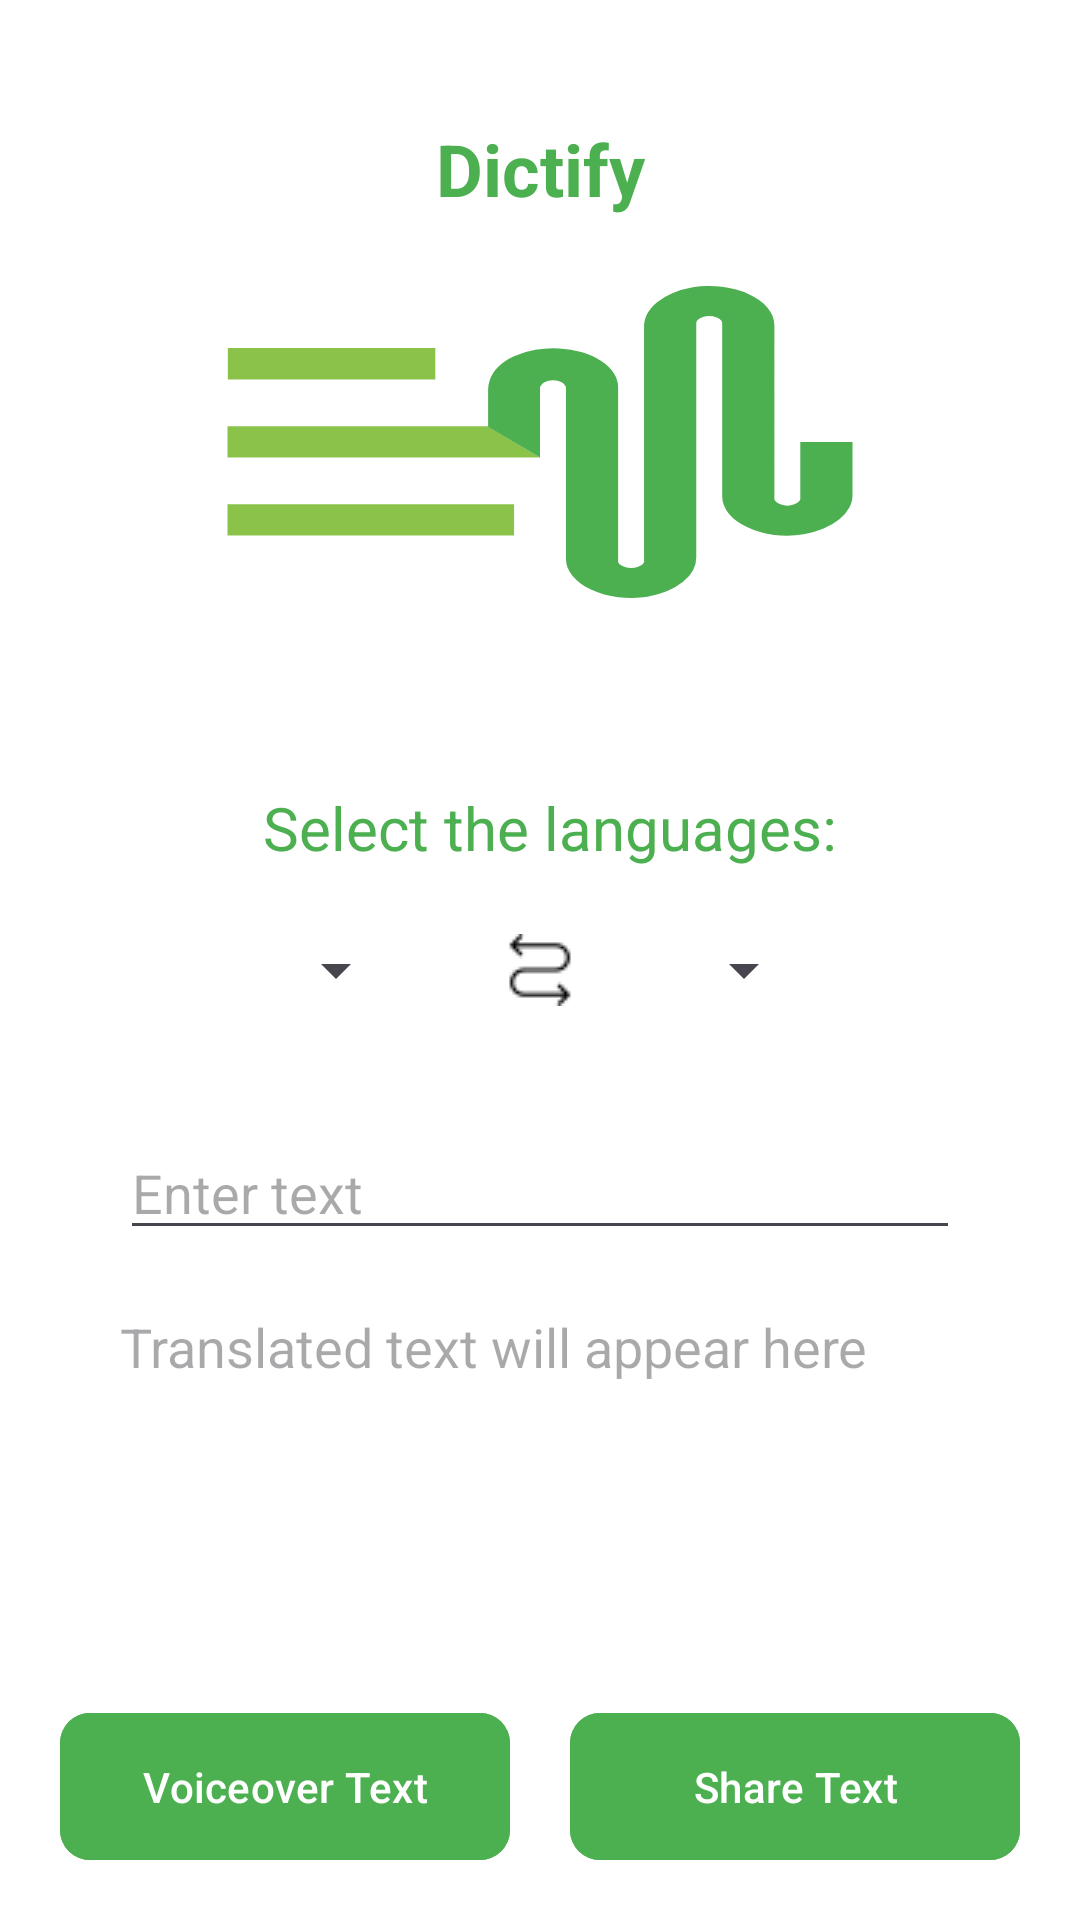

The Android layout XML behind this screen, and the referenced resources:
<!-- AndroidManifest.xml: application theme Theme.Dictify -->
<!-- res/layout/fragment_tts.xml -->
<?xml version="1.0" encoding="utf-8"?>
<androidx.constraintlayout.widget.ConstraintLayout xmlns:android="http://schemas.android.com/apk/res/android"
    xmlns:app="http://schemas.android.com/apk/res-auto"
    xmlns:tools="http://schemas.android.com/tools"
    android:layout_width="match_parent"
    android:layout_height="match_parent"
    android:background="@color/white">

    <TextView
        android:id="@+id/tv_label"
        android:layout_width="wrap_content"
        android:layout_height="wrap_content"
        android:layout_marginTop="40dp"
        android:layout_marginBottom="8dp"
        android:text="Dictify"
        android:textColor="@color/app_green"
        android:textSize="24sp"
        android:textStyle="bold"
        app:layout_constraintEnd_toEndOf="parent"
        app:layout_constraintStart_toStartOf="parent"
        app:layout_constraintTop_toTopOf="parent" />

    <ImageView
        android:id="@+id/tts_logo"
        android:layout_width="250dp"
        android:layout_height="150dp"
        android:background="@drawable/tts_logo"
        app:layout_constraintEnd_toEndOf="parent"
        app:layout_constraintStart_toStartOf="parent"
        app:layout_constraintTop_toBottomOf="@id/tv_label" />


    <TextView
        android:id="@+id/tvSelectText"
        android:layout_width="195dp"
        android:layout_height="29dp"
        android:layout_marginStart="10dp"
        android:layout_marginTop="40dp"
        android:text="Select the languages: "
        android:textColor="@color/app_green"
        android:textSize="20sp"
        app:layout_constraintEnd_toEndOf="parent"
        app:layout_constraintStart_toStartOf="parent"
        app:layout_constraintTop_toBottomOf="@+id/tts_logo" />

    <Spinner
        android:id="@+id/source_language_spinner"
        android:layout_width="wrap_content"
        android:layout_height="wrap_content"
        android:layout_marginTop="20dp"
        app:layout_constraintEnd_toStartOf="@id/target_language_spinner"
        app:layout_constraintStart_toStartOf="parent"
        app:layout_constraintTop_toBottomOf="@id/tvSelectText" />

    <androidx.appcompat.widget.AppCompatImageView
        android:id="@+id/btn_swap"
        android:layout_width="wrap_content"
        android:layout_height="wrap_content"
        app:layout_constraintBottom_toBottomOf="@id/target_language_spinner"
        app:layout_constraintEnd_toStartOf="@id/target_language_spinner"
        app:layout_constraintStart_toEndOf="@id/source_language_spinner"
        app:layout_constraintTop_toTopOf="@id/target_language_spinner"
        app:srcCompat="@drawable/swap" />


    <Spinner
        android:id="@+id/target_language_spinner"
        android:layout_width="wrap_content"
        android:layout_height="wrap_content"
        app:layout_constraintBottom_toBottomOf="@+id/source_language_spinner"
        app:layout_constraintEnd_toEndOf="parent"
        app:layout_constraintStart_toEndOf="@id/source_language_spinner"
        app:layout_constraintTop_toTopOf="@+id/source_language_spinner" />

    <ScrollView
        android:id="@+id/scrollView"
        android:layout_width="match_parent"
        android:layout_height="0dp"
        android:layout_marginHorizontal="20dp"
        android:layout_marginTop="20dp"
        android:layout_marginBottom="20dp"
        app:layout_constraintBottom_toTopOf="@id/btn_voiceover"
        app:layout_constraintEnd_toEndOf="parent"
        app:layout_constraintStart_toStartOf="parent"
        app:layout_constraintTop_toBottomOf="@id/source_language_spinner">

        <androidx.constraintlayout.widget.ConstraintLayout
            android:layout_width="match_parent"
            android:layout_height="match_parent"
            android:orientation="vertical">

            <EditText
                android:id="@+id/etInputText"
                android:layout_width="match_parent"
                android:layout_height="wrap_content"
                android:layout_margin="20dp"
                android:ems="10"
                android:hint="Enter text"
                android:inputType="textMultiLine"
                android:scrollbars="vertical"
                app:layout_constraintTop_toTopOf="parent"
                app:layout_constraintStart_toStartOf="parent"/>

            <TextView
                android:id="@+id/tv_translated_text"
                android:layout_width="match_parent"
                android:layout_height="wrap_content"
                android:layout_margin="20dp"
                android:layout_marginTop="26dp"
                android:hint="Translated text will appear here"
                android:textColor="@color/black"
                android:textIsSelectable="true"
                android:textSize="18sp"
                app:layout_constraintTop_toBottomOf="@id/etInputText"
                app:layout_constraintStart_toStartOf="parent"/>
        </androidx.constraintlayout.widget.ConstraintLayout>
    </ScrollView>

    <com.google.android.material.button.MaterialButton
        android:id="@+id/btn_voiceover"
        android:layout_width="150dp"
        android:layout_height="wrap_content"
        android:backgroundTint="@color/app_green"
        android:paddingVertical="15dp"
        android:text="Voiceover Text"
        android:layout_marginBottom="16dp"
        android:textColor="@color/white"
        app:cornerRadius="10dp"
        app:layout_constraintStart_toStartOf="parent"
        app:layout_constraintBottom_toBottomOf="parent"
        app:layout_constraintEnd_toStartOf="@id/btn_share"
        app:layout_constraintTop_toBottomOf="@id/scrollView"

        />

    <com.google.android.material.button.MaterialButton
        android:id="@+id/btn_share"
        android:layout_width="150dp"
        android:layout_height="wrap_content"
        android:layout_marginTop="40dp"
        android:backgroundTint="@color/app_green"
        android:paddingVertical="15dp"
        android:text="Share Text"
        android:layout_marginBottom="16dp"
        android:textColor="@color/white"
        app:cornerRadius="10dp"
        app:layout_constraintStart_toEndOf="@id/btn_voiceover"
        app:layout_constraintEnd_toEndOf="parent"
        app:layout_constraintBottom_toBottomOf="parent"
        tools:ignore="NotSibling" />

</androidx.constraintlayout.widget.ConstraintLayout>
<!-- resources referenced by this layout -->
<resources>
  <color name="app_green">#4CAF50</color>
  <color name="black">#FF000000</color>
  <color name="white">#FFFFFFFF</color>
  <!-- drawable swap: png bitmap (drawable, 380 bytes) -->
  <!-- drawable tts_logo (drawable) -->
  <vector xmlns:android="http://schemas.android.com/apk/res/android"
      android:width="24dp"
      android:height="24dp"
      android:viewportWidth="24"
      android:viewportHeight="24">
    <path
        android:pathData="m2.01,6.99h6.64v1.67h-6.64z"
        android:fillColor="#8BC34A"/>
    <path
        android:pathData="m11.17,15.32h-9.17v1.67h9.17z"
        android:fillColor="#8BC34A"/>
    <path
        android:pathData="m4.51,11.16h-2.51v1.66h4.18,5.82l-1.67,-1.66z"
        android:fillColor="#8BC34A"/>
    <path
        android:pathData="m12,9.07a0.42,0.42 0,0 1,0.42 -0.36,0.41 0.41,0 0,1 0.41,0.36v9.18a2.09,2.09 0,0 0,2.61 2,2.16 2.16,0 0,0 1.56,-2.11v-12.39a0.4,0.4 0,0 1,0.19 -0.4,0.41 0.41,0 0,1 0.45,0 0.4,0.4 0,0 1,0.19 0.4v9.16a2.07,2.07 0,0 0,0.81 1.64,2 2,0 0,0 1.8,0.37 2.16,2.16 0,0 0,1.56 -2.12v-2.8h-1.67v2.92a0.4,0.4 0,0 1,-0.19 0.4,0.41 0.41,0 0,1 -0.45,0 0.4,0.4 0,0 1,-0.19 -0.4v-9.17a2.09,2.09 0,0 0,-2.61 -2,2.16 2.16,0 0,0 -1.56,2.13v12.37a0.4,0.4 0,0 1,-0.19 0.4,0.41 0.41,0 0,1 -0.45,0 0.4,0.4 0,0 1,-0.19 -0.4v-9.17a2.07,2.07 0,0 0,-4.11 -0.36,2.4 2.4,0 0,0 -0.05,0.46v2l1.66,1.64z"
        android:fillColor="#4CAF50"/>
  </vector>
  <style name="Theme.Dictify" parent="Base.Theme.Dictify" />
  <style name="Base.Theme.Dictify" parent="Theme.Material3.DayNight.NoActionBar">
              
              <item name="android:statusBarColor">@color/white</item>
              <item name="android:windowLightStatusBar">true</item>
  
              
          </style>
</resources>
